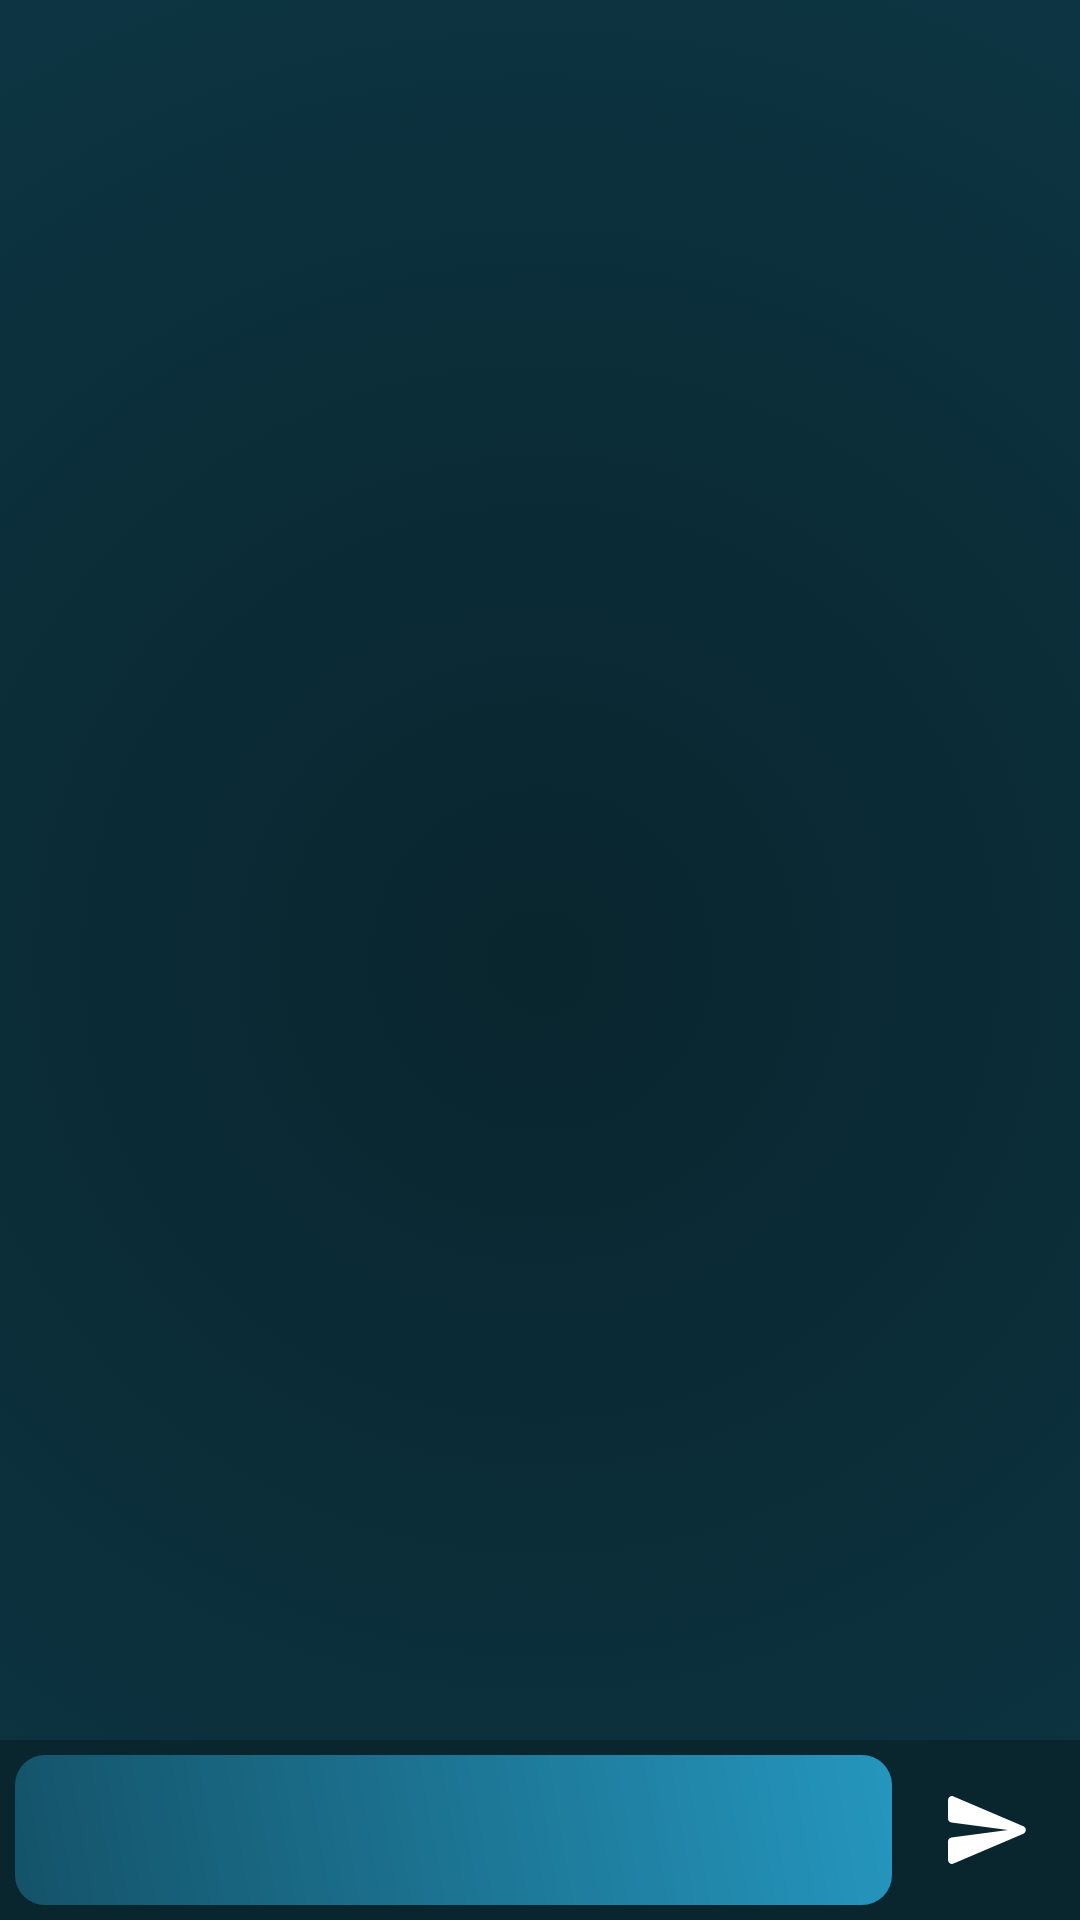

Android layout source for this screen:
<!-- AndroidManifest.xml: application theme Theme.ChatRoomApp -->
<!-- res/layout/activity_main.xml -->
<?xml version="1.0" encoding="utf-8"?>
<RelativeLayout
    xmlns:android="http://schemas.android.com/apk/res/android"
    xmlns:app="http://schemas.android.com/apk/res-auto"
    xmlns:tools="http://schemas.android.com/tools"
    android:layout_width="match_parent"
    android:layout_height="match_parent"
    tools:context=".MainActivity"
    android:background="@drawable/gradient_background">

    <androidx.recyclerview.widget.RecyclerView
        android:id="@+id/chatRV"
        android:layout_alignParentTop="true"
        android:layout_width="match_parent"
        android:layout_height="wrap_content"
        android:layout_marginBottom="60dp"
        android:layout_alignBottom="@+id/linearLayout"/>

    <LinearLayout
        android:id="@+id/linearLayout"
        android:layout_alignParentBottom="true"
        android:layout_width="match_parent"
        android:layout_height="wrap_content"
        android:orientation="horizontal"
        android:weightSum="100"
        android:background="@color/colorPrimaryDark">

        <EditText
            android:id="@+id/chatBox"
            android:layout_width="match_parent"
            android:layout_height="50dp"
            android:layout_weight="105"
            android:textColor="@color/whiteTextColor"
            android:paddingLeft="15dp"
            android:paddingRight="15dp"
            android:layout_margin="5dp"
            android:background="@drawable/chat_receive_background"/>

        <ImageView
            android:id="@+id/chatSendButton"
            android:layout_width="50dp"
            android:layout_height="50dp"
            android:paddingTop="7dp"
            android:paddingBottom="7dp"
            android:paddingEnd="7dp"
            android:paddingStart="11dp"
            android:src="@drawable/round_send_24"
            android:background="@drawable/login_button_bk"
            app:tint="@color/whiteCardColor"
            android:layout_marginTop="5dp"
            android:layout_marginEnd="5dp"
            android:layout_marginBottom="5dp"/>

    </LinearLayout>

</RelativeLayout>
<!-- resources referenced by this layout -->
<resources>
  <color name="colorPrimaryDark">#09252E</color>
  <color name="whiteCardColor">#fff</color>
  <color name="whiteTextColor">#fff</color>
  <!-- drawable chat_receive_background (drawable) -->
  <?xml version="1.0" encoding="utf-8"?>
  <shape xmlns:android="http://schemas.android.com/apk/res/android">
      <corners
          android:radius="10dp"
          />
      <gradient
          android:angle="45"
          android:centerX="35%"
          android:startColor="@color/colorPrimary"
          android:endColor="@color/colorAccent"
          android:type="linear"/>
  
  </shape>
  <!-- drawable gradient_background (drawable) -->
  <?xml version="1.0" encoding="utf-8"?>
  <selector xmlns:android="http://schemas.android.com/apk/res/android">
  <item>
      <shape>
          <gradient
              android:startColor="@color/colorPrimaryDark"
              android:endColor="@color/colorPrimary"
              android:gradientRadius="300%p"
              android:type="radial"
              />
      </shape>
  </item>
  </selector>
  <!-- drawable round_send_24 (drawable) -->
  <vector android:autoMirrored="true" android:height="24dp"
      android:tint="#000000" android:viewportHeight="24"
      android:viewportWidth="24" android:width="24dp"
      xmlns:android="http://schemas.android.com/apk/res/android">
      <path android:fillColor="@android:color/white"
          android:pathData="M3.4,20.4l17.45,-7.48c0.81,-0.35 0.81,-1.49 0,-1.84L3.4,3.6c-0.66,-0.29 -1.39,0.2 -1.39,0.91L2,9.12c0,0.5 0.37,0.93 0.87,0.99L17,12 2.87,13.88c-0.5,0.07 -0.87,0.5 -0.87,1l0.01,4.61c0,0.71 0.73,1.2 1.39,0.91z"/>
  </vector>
  <style name="Theme.ChatRoomApp" parent="Base.Theme.ChatRoomApp" />
  <color name="colorPrimary">#145369</color>
  <color name="colorAccent">#2596be</color>
  <style name="Base.Theme.ChatRoomApp" parent="Theme.AppCompat.DayNight.DarkActionBar">
          <item name="colorPrimary">@color/colorPrimary</item>
          <item name="colorPrimaryDark">@color/colorPrimaryDark</item>
          <item name="colorAccent">@color/colorAccent</item>
          <item name="android:textColorHint">@color/colorPrimary</item>
      </style>
</resources>
